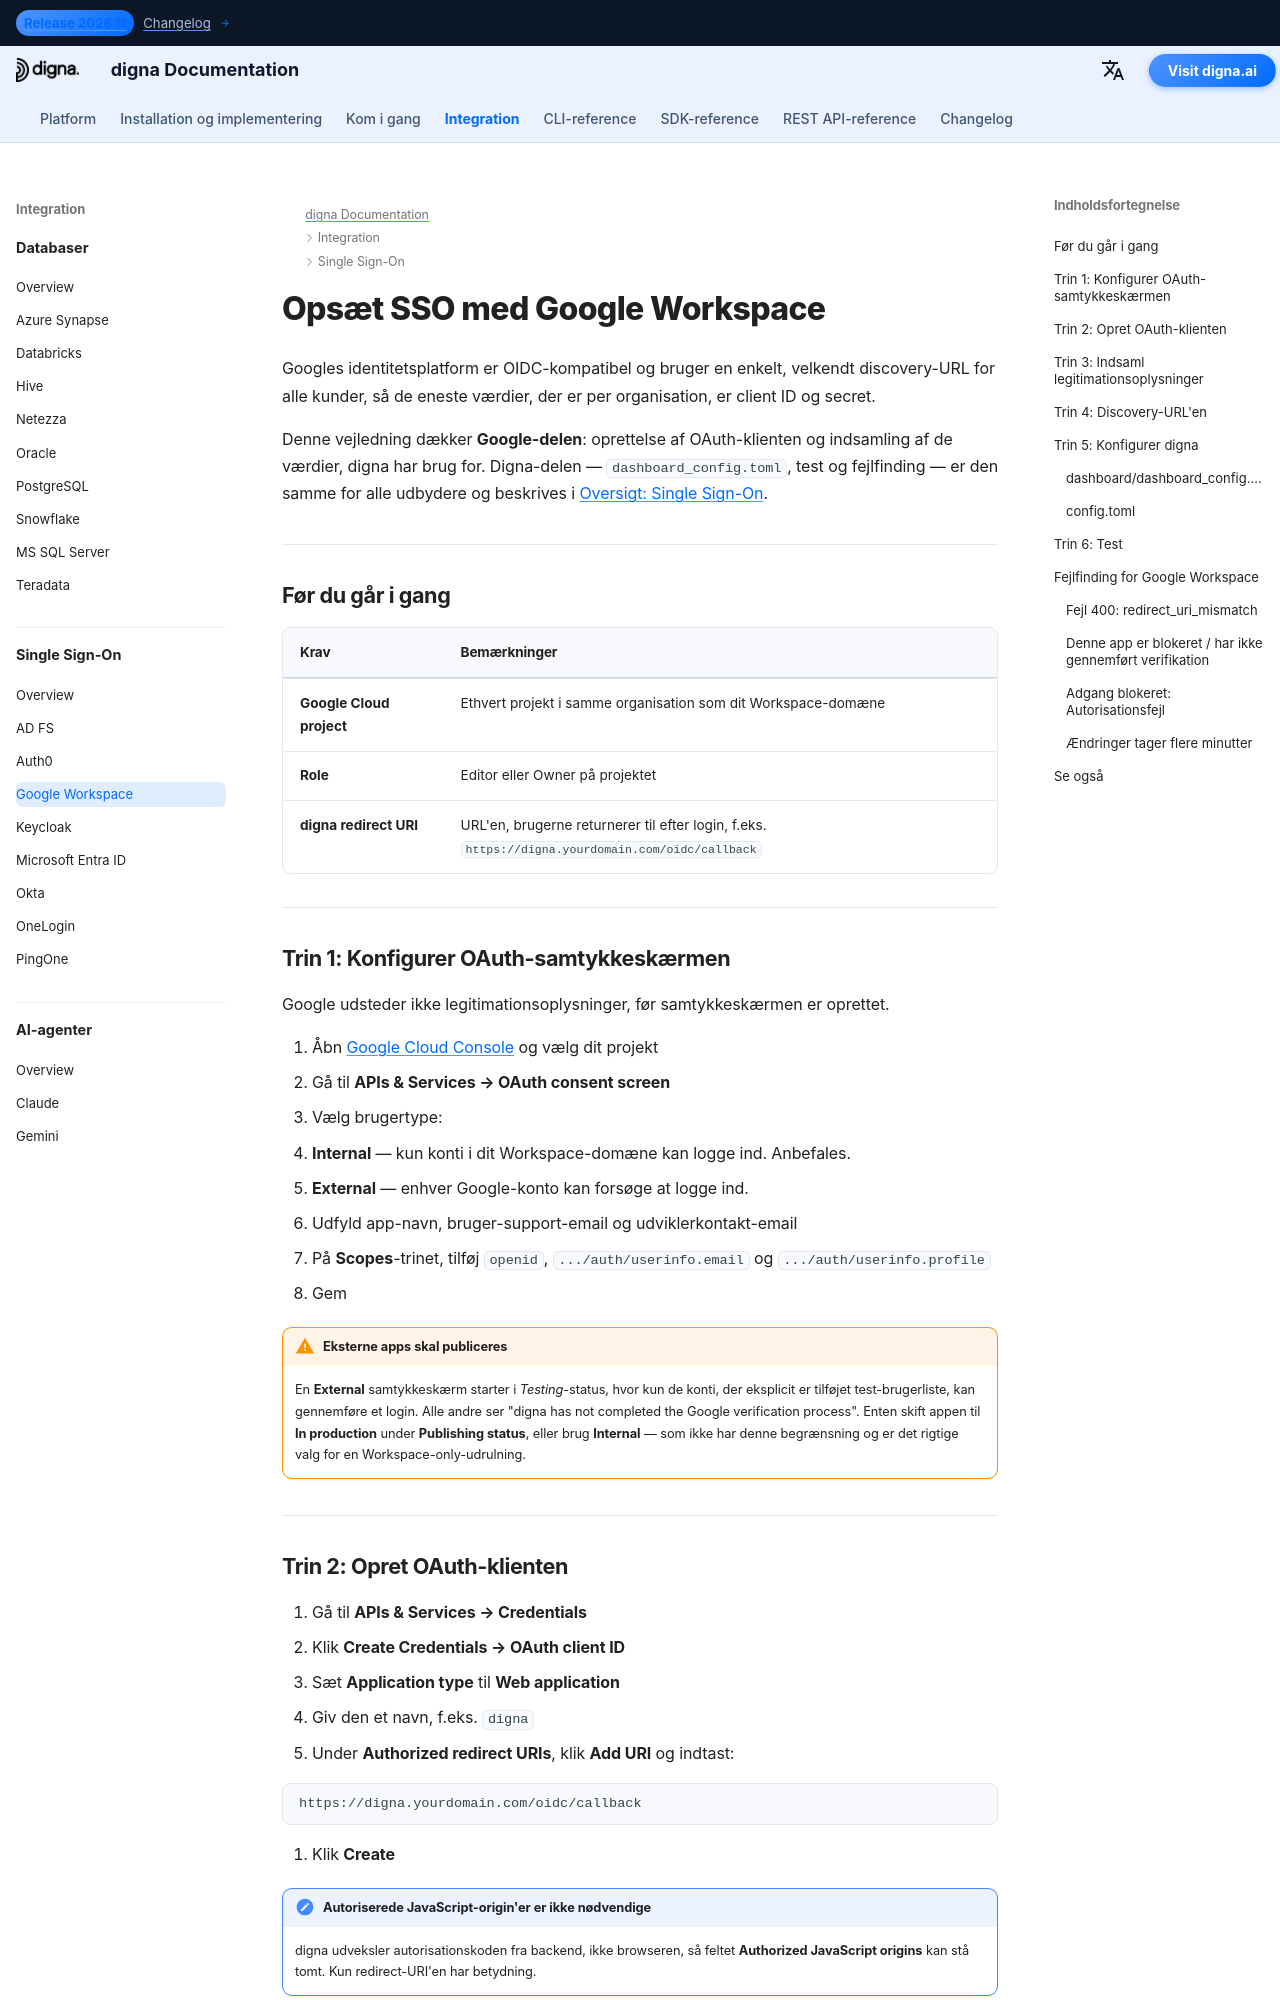

repository: dignaai/digna-docs · page: da/sso/google_workspace_sso_guide/index.html · generator: mkdocs

---
title: Google Workspace SSO – Single Sign-On-integration | digna Dokumentation
description: Konfigurer Single Sign-On for digna med Google Workspace ved hjælp af OpenID Connect — OAuth-samtykkeskærm, OAuth-klient-id, autoriserede redirect-URI'er og den tilsvarende digna-konfiguration.
image: /assets/logo_square.png
keywords: digna sso, google workspace sso, google oidc, oauth samtykkeskærm, openid connect, virksomhedsautentificering
---

# Opsæt SSO med Google Workspace

Googles identitetsplatform er OIDC-kompatibel og bruger en enkelt, velkendt discovery-URL for alle kunder, så de eneste værdier, der er per organisation, er client ID og secret.

Denne vejledning dækker **Google-delen**: oprettelse af OAuth-klienten og indsamling af de værdier, digna har brug for. Digna-delen — `dashboard_config.toml`, test og fejlfinding — er den samme for alle udbydere og beskrives i [Oversigt: Single Sign-On](overview.md).

---

## Før du går i gang

| Krav | Bemærkninger |
|---|---|
| **Google Cloud project** | Ethvert projekt i samme organisation som dit Workspace-domæne |
| **Role** | Editor eller Owner på projektet |
| **digna redirect URI** | URL'en, brugerne returnerer til efter login, f.eks. `https://digna.yourdomain.com/oidc/callback` |

---

## Trin 1: Konfigurer OAuth-samtykkeskærmen

Google udsteder ikke legitimationsoplysninger, før samtykkeskærmen er oprettet.

1. Åbn [Google Cloud Console](https://console.cloud.google.com) og vælg dit projekt
2. Gå til **APIs & Services → OAuth consent screen**
3. Vælg brugertype:
   - **Internal** — kun konti i dit Workspace-domæne kan logge ind. Anbefales.
   - **External** — enhver Google-konto kan forsøge at logge ind.
4. Udfyld app-navn, bruger-support-email og udviklerkontakt-email
5. På **Scopes**-trinet, tilføj `openid`, `.../auth/userinfo.email` og `.../auth/userinfo.profile`
6. Gem

!!! warning "Eksterne apps skal publiceres"

    En **External** samtykkeskærm starter i *Testing*-status, hvor kun de konti, der eksplicit er tilføjet test-brugerliste, kan gennemføre et login. Alle andre ser "digna has not completed the Google verification process". Enten skift appen til **In production** under **Publishing status**, eller brug **Internal** — som ikke har denne begrænsning og er det rigtige valg for en Workspace-only-udrulning.

---
